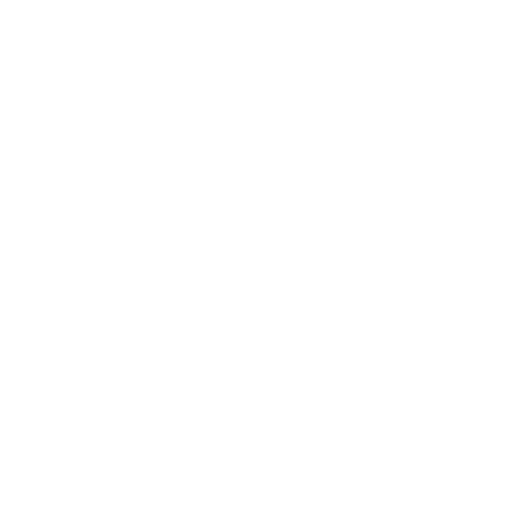
t = 0.00 s
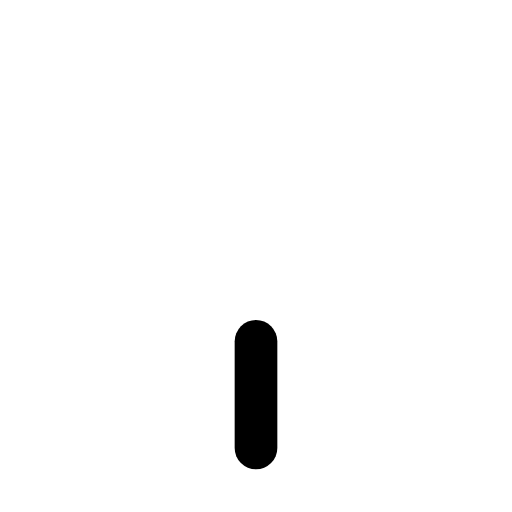
t = 0.08 s
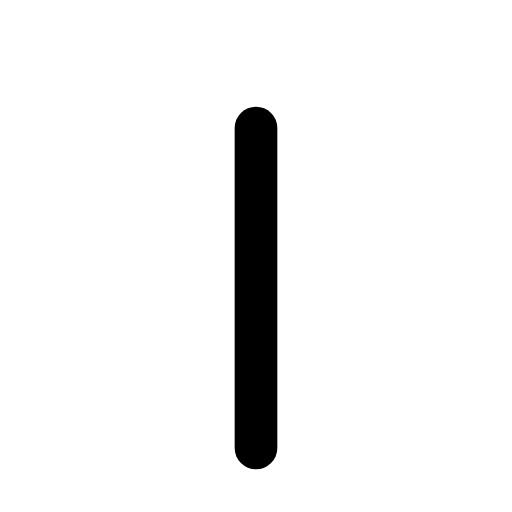
t = 0.23 s
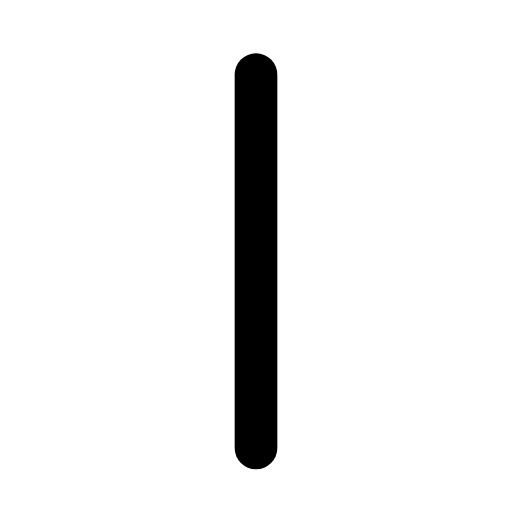
t = 0.30 s
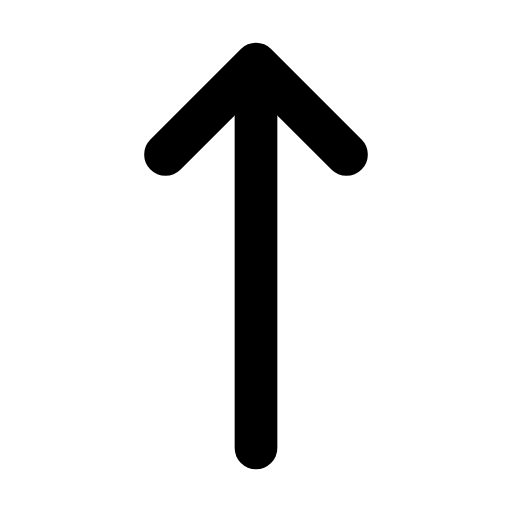
t = 0.40 s
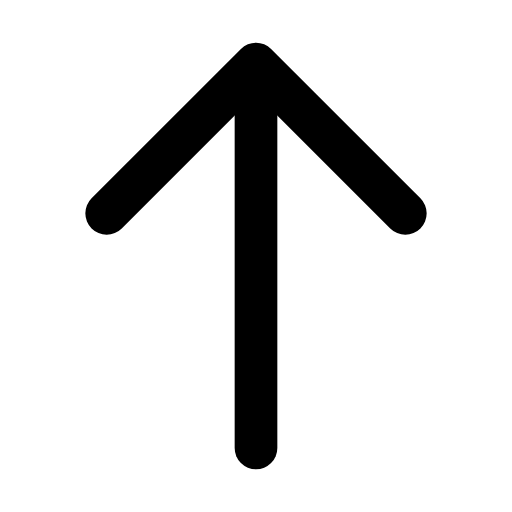
t = 0.50 s

The animated SVG that drew these frames (rendered in a browser with its animation timeline set to each time). Animation: 2 SMIL elements (animate=2); one cycle of 0.50 s.

<svg xmlns="http://www.w3.org/2000/svg" width="24" height="24" viewBox="0 0 24 24"><g fill="none" stroke="currentColor" stroke-linecap="round" stroke-linejoin="round" stroke-width="2"><path stroke-dasharray="20" d="M12 21l0 -17.5"><animate fill="freeze" attributeName="stroke-dashoffset" dur="0.3s" values="20;0"/></path><path stroke-dasharray="12" stroke-dashoffset="12" d="M12 3l7 7M12 3l-7 7"><animate fill="freeze" attributeName="stroke-dashoffset" begin="0.3s" dur="0.2s" to="0"/></path></g></svg>
